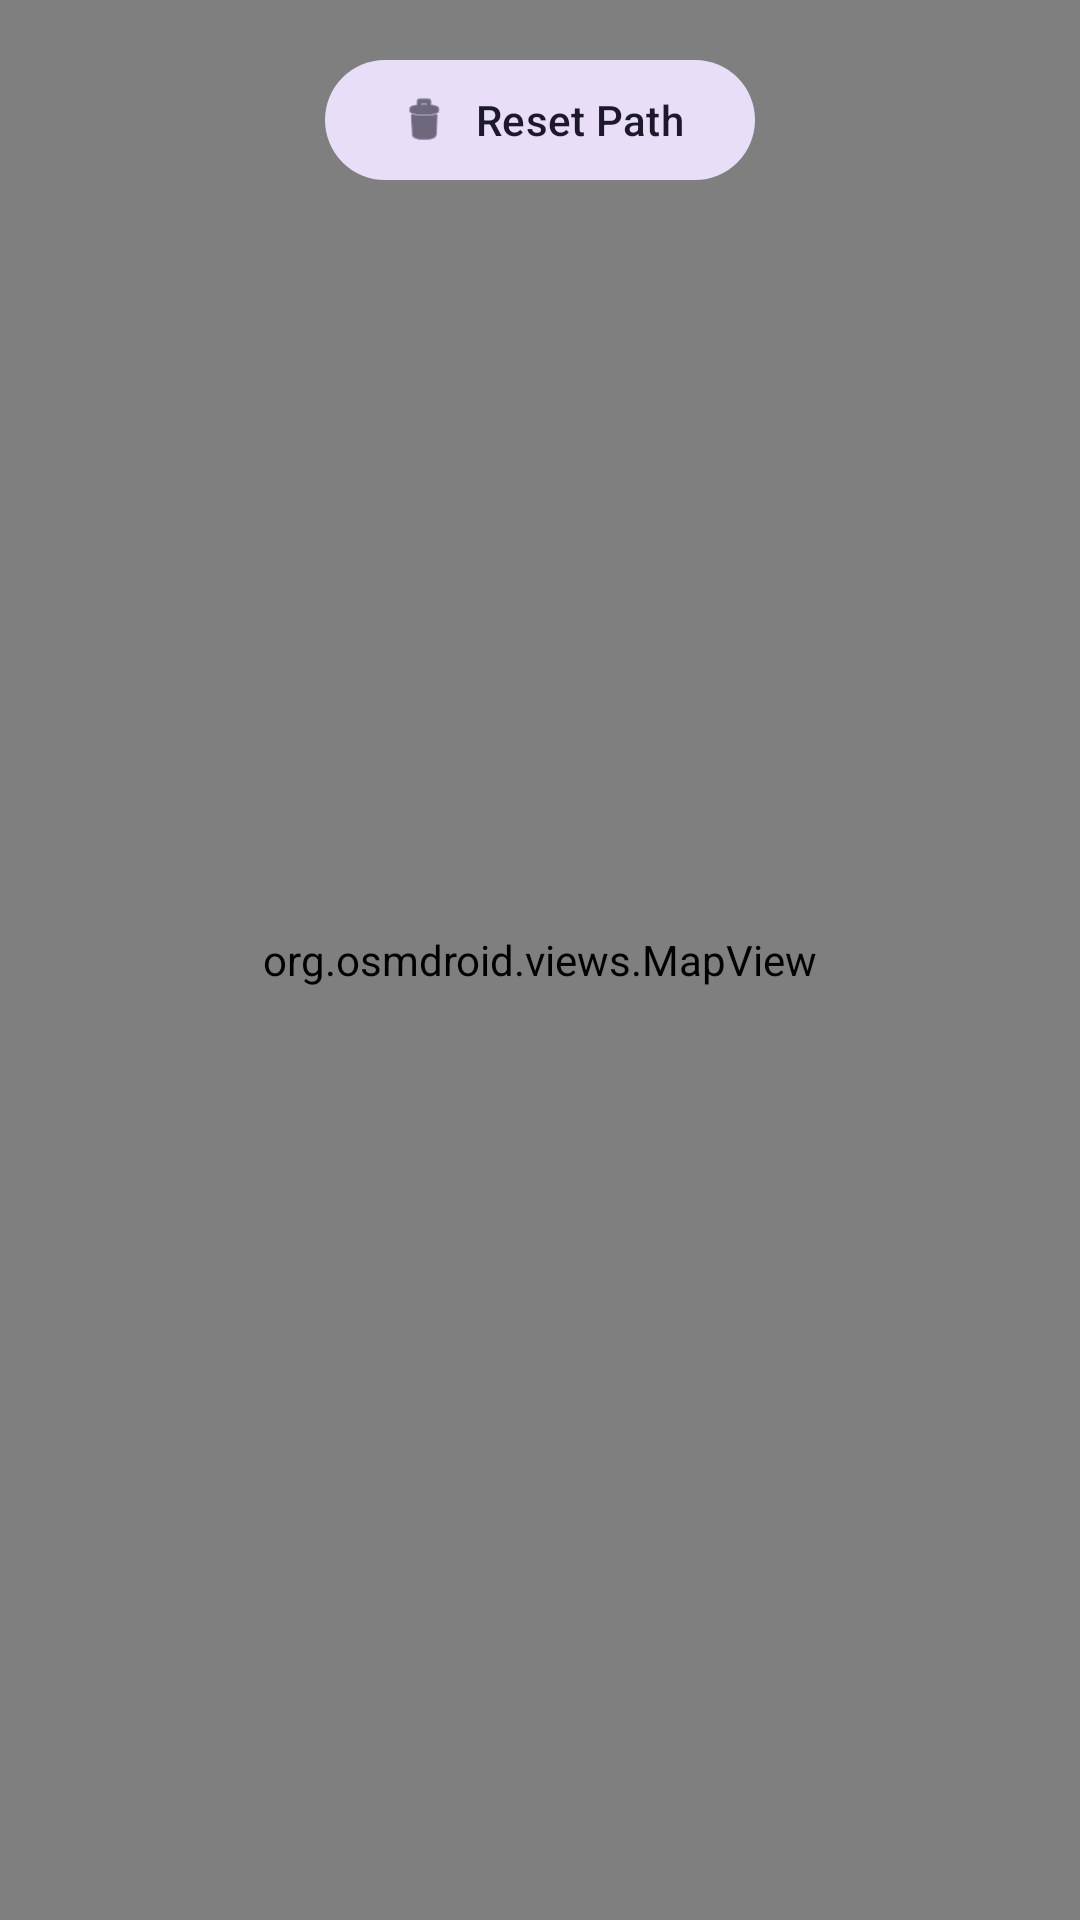

The Android layout XML behind this screen, and the referenced resources:
<!-- AndroidManifest.xml: application theme Theme.EcoTrack -->
<!-- res/layout/fragment_route.xml -->
<?xml version="1.0" encoding="utf-8"?>

<FrameLayout xmlns:android="http://schemas.android.com/apk/res/android"
    xmlns:app="http://schemas.android.com/apk/res-auto"
    android:layout_width="match_parent"
    android:layout_height="match_parent">

    <org.osmdroid.views.MapView
        android:id="@+id/map"
        android:layout_width="match_parent"
        android:layout_height="match_parent" />

    <com.google.android.material.button.MaterialButton
        android:id="@+id/btnResetPath"
        style="@style/Widget.Material3.Button.TonalButton"
        android:layout_width="wrap_content"
        android:layout_height="wrap_content"
        android:layout_gravity="top|center_horizontal"
        android:layout_marginTop="16dp"
        android:text="Reset Path"
        app:icon="@android:drawable/ic_menu_delete" />

</FrameLayout>
<!-- resources referenced by this layout -->
<resources>
  <style name="Theme.EcoTrack" parent="Theme.Material3.DayNight.NoActionBar">
          
          <item name="android:statusBarColor">@android:color/transparent</item>
          <item name="android:navigationBarColor">@android:color/transparent</item>
      </style>
</resources>
